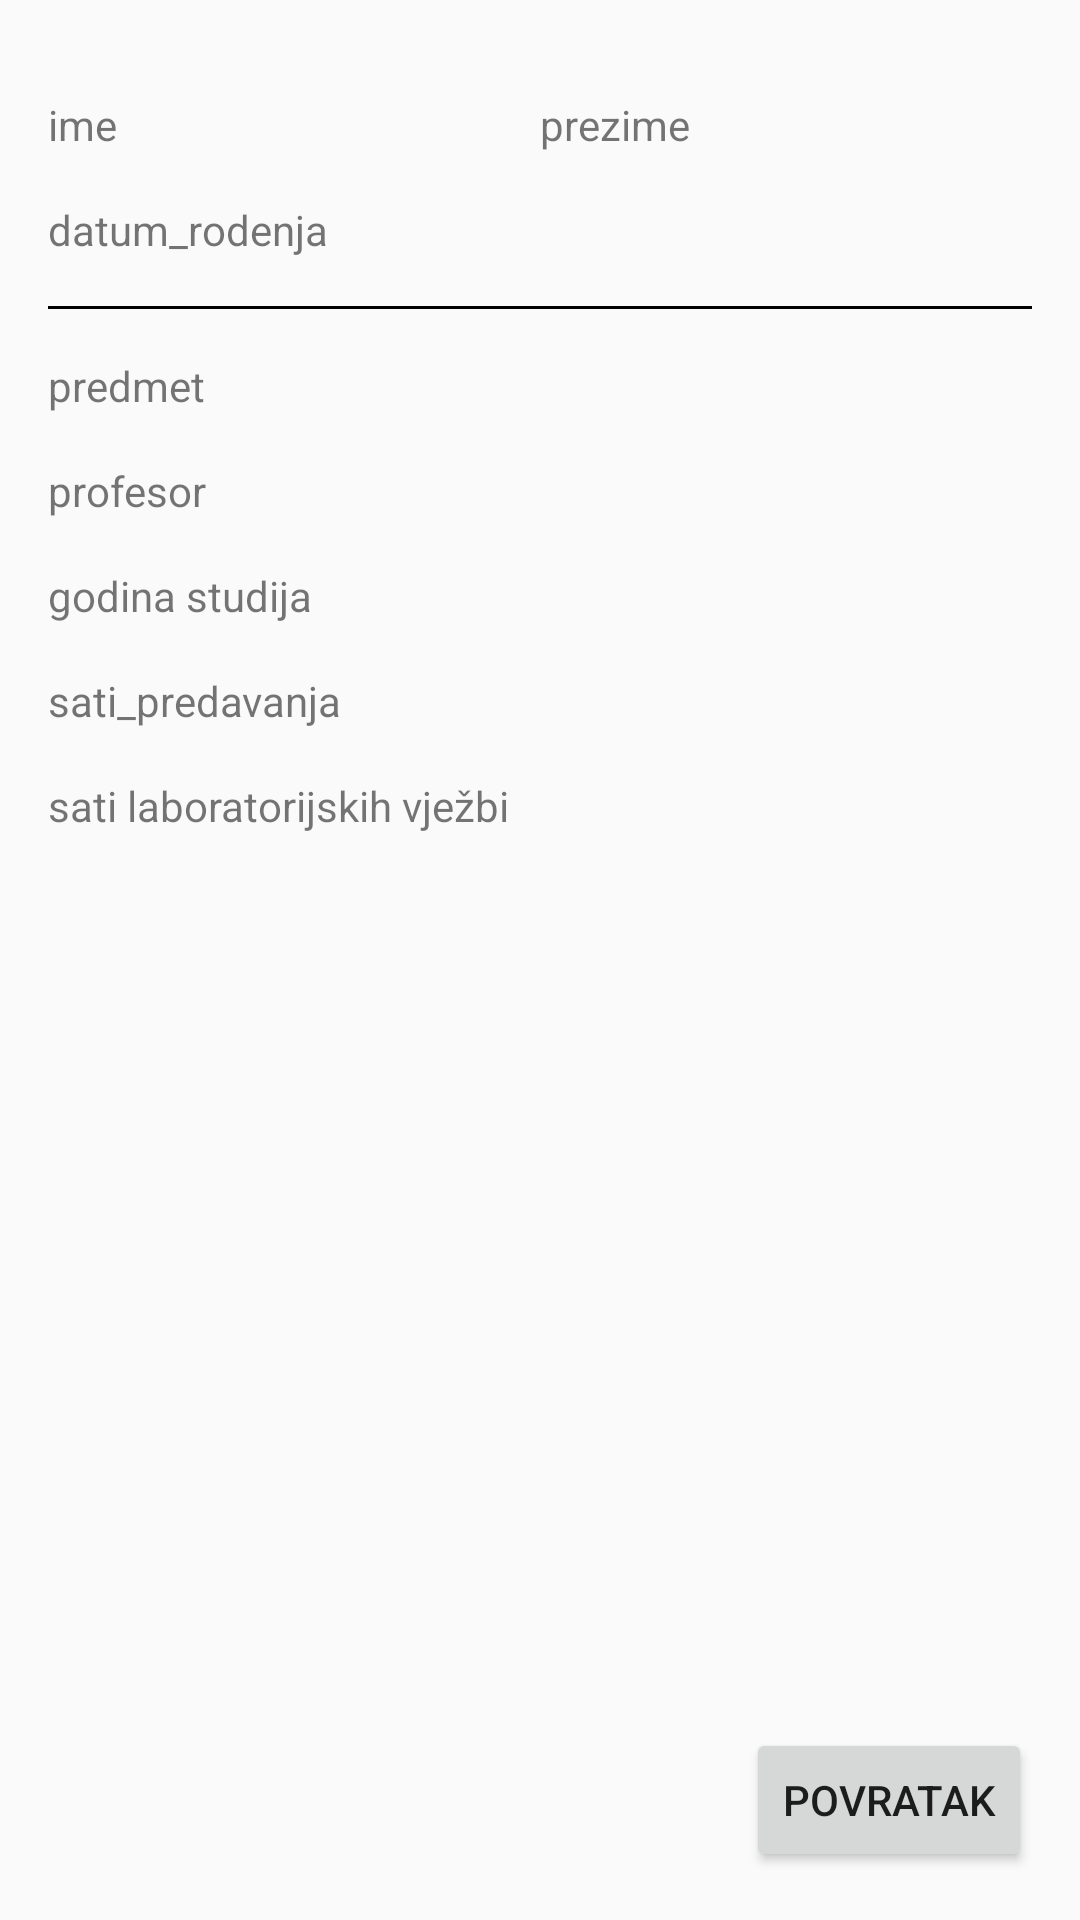

Android layout source for this screen:
<!-- AndroidManifest.xml: application theme AppTheme -->
<!-- res/layout/fragment_summary.xml -->
<?xml version="1.0" encoding="utf-8"?>
<androidx.constraintlayout.widget.ConstraintLayout xmlns:android="http://schemas.android.com/apk/res/android"
    xmlns:app="http://schemas.android.com/apk/res-auto"
    xmlns:tools="http://schemas.android.com/tools"
    android:layout_width="match_parent"
    android:layout_height="match_parent"
    android:padding="16dp"
    tools:context=".SummaryActivity">

    <androidx.appcompat.widget.AppCompatTextView
        android:id="@+id/labelIme"
        android:layout_width="0dp"
        android:layout_height="wrap_content"
        android:layout_marginTop="16dp"
        android:text="ime"
        app:layout_constraintStart_toStartOf="parent"
        app:layout_constraintEnd_toStartOf="@+id/labelPrezime"
        app:layout_constraintTop_toTopOf="parent" />

    <androidx.appcompat.widget.AppCompatTextView
        android:id="@+id/labelPrezime"
        android:layout_width="0dp"
        android:layout_height="wrap_content"
        android:text="prezime"
        android:layout_marginTop="16dp"
        app:layout_constraintStart_toEndOf="@id/labelIme"
        app:layout_constraintEnd_toEndOf="parent"
        app:layout_constraintTop_toTopOf="parent" />

    <androidx.appcompat.widget.AppCompatTextView
        android:id="@+id/labelDatum"
        android:layout_width="0dp"
        android:layout_height="wrap_content"
        android:layout_marginTop="16dp"
        android:text="datum_rodenja"
        app:layout_constraintStart_toStartOf="parent"
        app:layout_constraintTop_toBottomOf="@+id/labelIme"
        app:layout_constraintEnd_toEndOf="parent"/>

    <View
        android:id="@+id/separator"
        android:layout_width="match_parent"
        android:layout_height="1dp"
        android:layout_marginTop="16dp"
        android:background="@android:color/background_dark"
        app:layout_constraintStart_toStartOf="parent"
        app:layout_constraintTop_toBottomOf="@+id/labelDatum"/>

    <androidx.appcompat.widget.AppCompatTextView
        android:id="@+id/labelPredmet"
        android:layout_width="0dp"
        android:layout_height="wrap_content"
        android:layout_marginTop="16dp"
        android:text="predmet"
        app:layout_constraintStart_toStartOf="parent"
        app:layout_constraintTop_toBottomOf="@+id/separator"
        app:layout_constraintEnd_toEndOf="parent"/>

    <androidx.appcompat.widget.AppCompatTextView
        android:id="@+id/labelProfesor"
        android:layout_width="0dp"
        android:layout_height="wrap_content"
        android:layout_marginTop="16dp"
        android:text="profesor"
        app:layout_constraintStart_toStartOf="parent"
        app:layout_constraintTop_toBottomOf="@+id/labelPredmet"
        app:layout_constraintEnd_toEndOf="parent"/>

    <androidx.appcompat.widget.AppCompatTextView
        android:id="@+id/labelAkGod"
        android:layout_width="0dp"
        android:layout_height="wrap_content"
        android:layout_marginTop="16dp"
        android:text="godina studija"
        app:layout_constraintStart_toStartOf="parent"
        app:layout_constraintTop_toBottomOf="@+id/labelProfesor"
        app:layout_constraintEnd_toEndOf="parent"/>

    <androidx.appcompat.widget.AppCompatTextView
        android:id="@+id/labelSatiPredavanja"
        android:layout_width="0dp"
        android:layout_height="wrap_content"
        android:layout_marginTop="16dp"
        android:text="sati_predavanja"
        app:layout_constraintStart_toStartOf="parent"
        app:layout_constraintTop_toBottomOf="@+id/labelAkGod"
        app:layout_constraintEnd_toEndOf="parent"/>

    <androidx.appcompat.widget.AppCompatTextView
        android:id="@+id/labelSatiLv"
        android:layout_width="0dp"
        android:layout_height="wrap_content"
        android:layout_marginTop="16dp"
        android:text="sati laboratorijskih vježbi"
        app:layout_constraintStart_toStartOf="parent"
        app:layout_constraintTop_toBottomOf="@+id/labelSatiPredavanja"
        app:layout_constraintEnd_toEndOf="parent"/>

    <Button
        android:id="@+id/summaryButton"
        android:layout_width="wrap_content"
        android:layout_height="wrap_content"
        android:text="povratak"
        app:layout_constraintEnd_toEndOf="parent"
        app:layout_constraintBottom_toBottomOf="parent" />

</androidx.constraintlayout.widget.ConstraintLayout>
<!-- resources referenced by this layout -->
<resources>
  <style name="AppTheme" parent="Theme.AppCompat.Light.DarkActionBar">
          
          <item name="colorPrimary">@color/colorPrimary</item>
          <item name="colorPrimaryDark">@color/colorPrimaryDark</item>
          <item name="colorAccent">@color/colorAccent</item>
      </style>
  <color name="colorPrimary">#6200EE</color>
  <color name="colorPrimaryDark">#3700B3</color>
  <color name="colorAccent">#03DAC5</color>
</resources>
